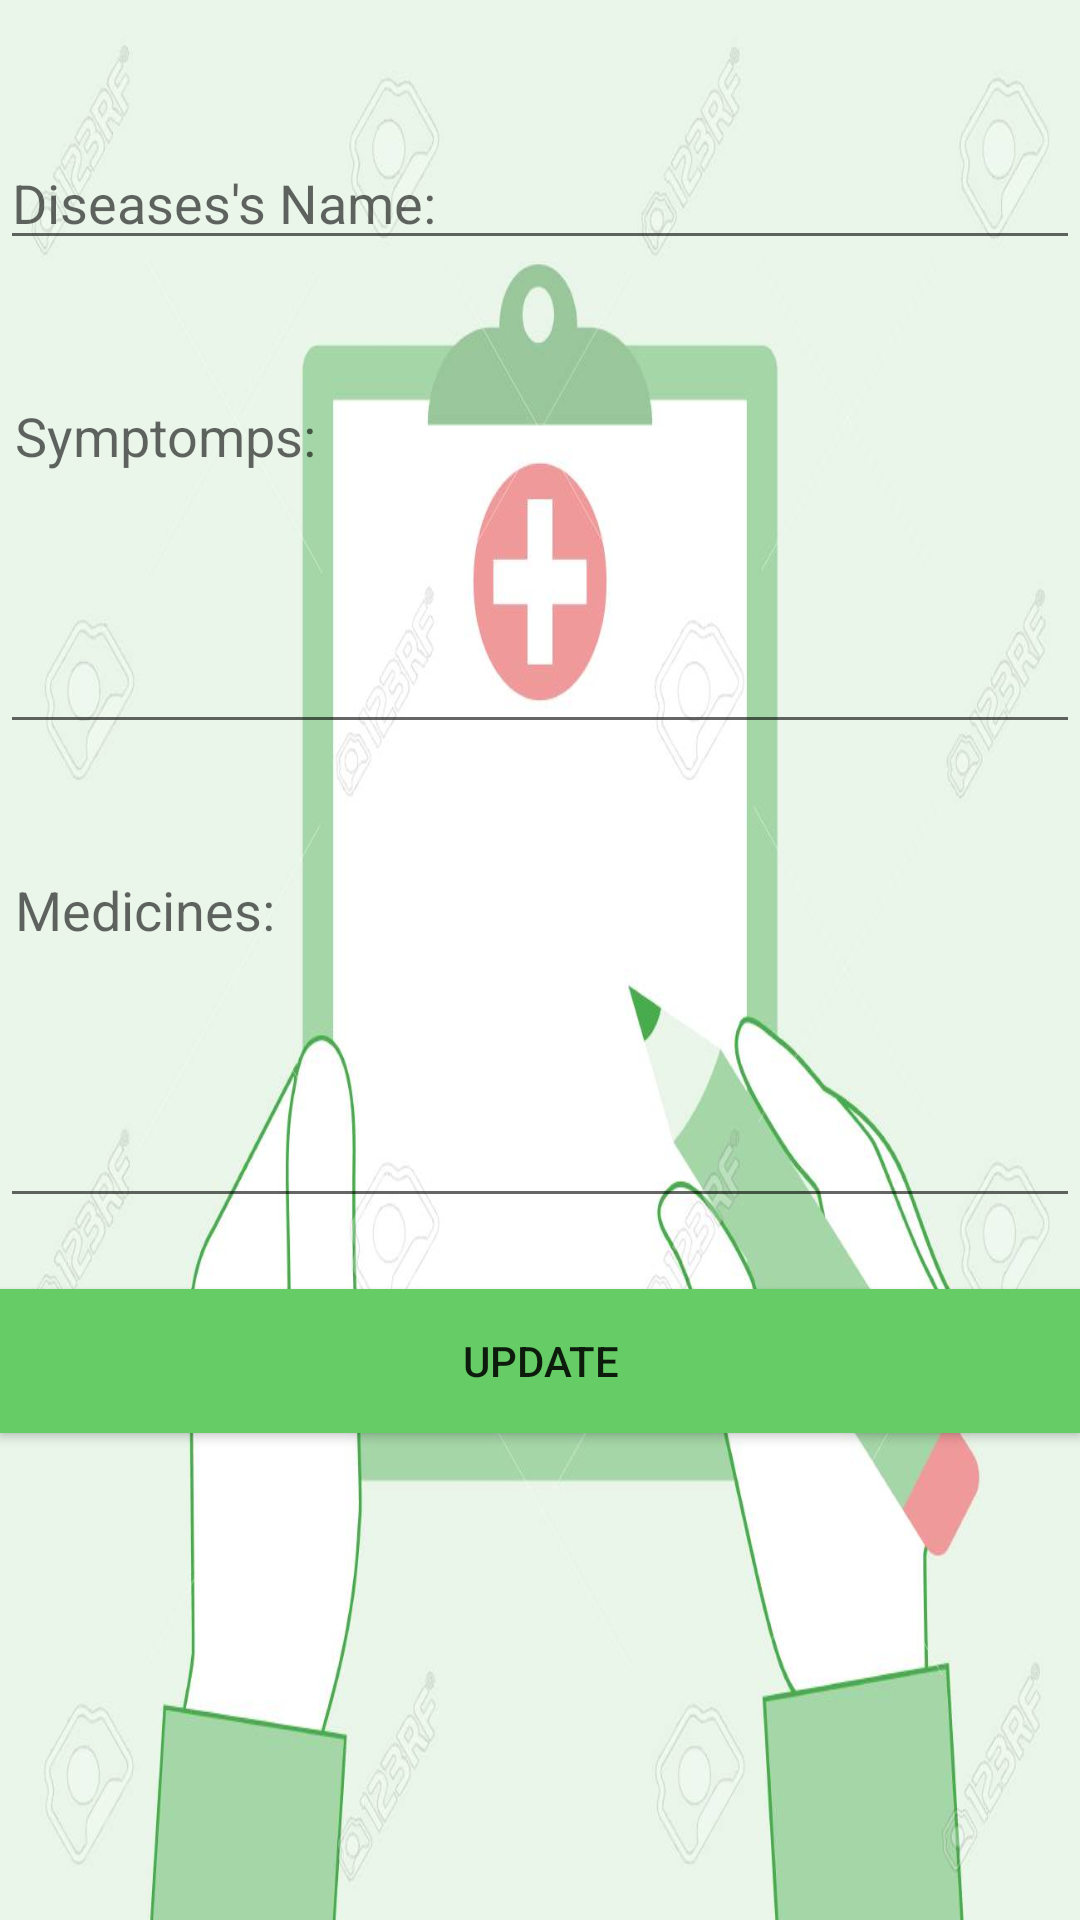

This screen was rendered from an Android layout file. Write that file and the resources it references.
<!-- AndroidManifest.xml: application theme AppTheme -->
<!-- res/layout/activity_edit_diseases.xml -->
<?xml version="1.0" encoding="utf-8"?>
<androidx.constraintlayout.widget.ConstraintLayout xmlns:android="http://schemas.android.com/apk/res/android" xmlns:app="http://schemas.android.com/apk/res-auto" xmlns:aapt="http://schemas.android.com/aapt" android:background="@drawable/addd" android:layout_width="match_parent" android:layout_height="match_parent">
    <EditText android:id="@+id/dn" android:layout_width="0dp" android:layout_height="wrap_content" android:layout_marginTop="8dp" android:layout_marginBottom="8dp" android:hint="Diseases&apos;s Name:" android:ems="10" android:inputType="textPersonName" app:layout_constraintBottom_toBottomOf="parent" app:layout_constraintEnd_toEndOf="parent"  app:layout_constraintHorizontal_bias="0" app:layout_constraintStart_toStartOf="parent" app:layout_constraintTop_toTopOf="parent" app:layout_constraintVertical_bias="0.064"/>
    <EditText android:gravity="top" android:id="@+id/ds" android:padding="5dp" android:layout_width="0dp" android:layout_height="120dp" android:layout_marginTop="8dp" android:layout_marginBottom="8dp" android:hint="Symptomps:" android:ems="10" app:layout_constraintBottom_toBottomOf="parent" app:layout_constraintEnd_toEndOf="parent"  app:layout_constraintHorizontal_bias="0" app:layout_constraintStart_toStartOf="parent" app:layout_constraintTop_toBottomOf="@+id/dn" app:layout_constraintVertical_bias="0.08"/>
    <EditText android:gravity="top" android:id="@+id/dm" android:padding="5dp" android:layout_width="0dp" android:layout_height="120dp" android:layout_marginTop="8dp" android:layout_marginBottom="8dp" android:hint="Medicines:" android:ems="10" app:layout_constraintBottom_toBottomOf="parent" app:layout_constraintEnd_toEndOf="parent"  app:layout_constraintHorizontal_bias="0" app:layout_constraintStart_toStartOf="parent" app:layout_constraintTop_toBottomOf="@+id/ds" app:layout_constraintVertical_bias="0.117"/>
    <Button android:id="@+id/btnUpdate" android:background="#66cc66" android:layout_width="match_parent" android:layout_height="wrap_content" android:layout_marginTop="8dp" android:layout_marginBottom="8dp" android:text="Update" app:layout_constraintBottom_toBottomOf="parent" app:layout_constraintEnd_toEndOf="parent"  app:layout_constraintHorizontal_bias="0" app:layout_constraintStart_toStartOf="parent" app:layout_constraintTop_toBottomOf="@+id/dm" app:layout_constraintVertical_bias="0.093"/>
</androidx.constraintlayout.widget.ConstraintLayout>
<!-- resources referenced by this layout -->
<resources>
  <!-- drawable addd: jpg bitmap (drawable, 78334 bytes) -->
  <style name="AppTheme" parent="Theme.MaterialComponents.Light.DarkActionBar">
          <item name="colorAccent">@color/colorAccent</item>
          <item name="colorPrimary">@color/colorPrimary</item>
          <item name="colorPrimaryDark">@color/colorPrimaryDark</item>
      </style>
  <color name="colorAccent">#ff4081</color>
  <color name="colorPrimary">#3f51b5</color>
  <color name="colorPrimaryDark">#303f9f</color>
</resources>
